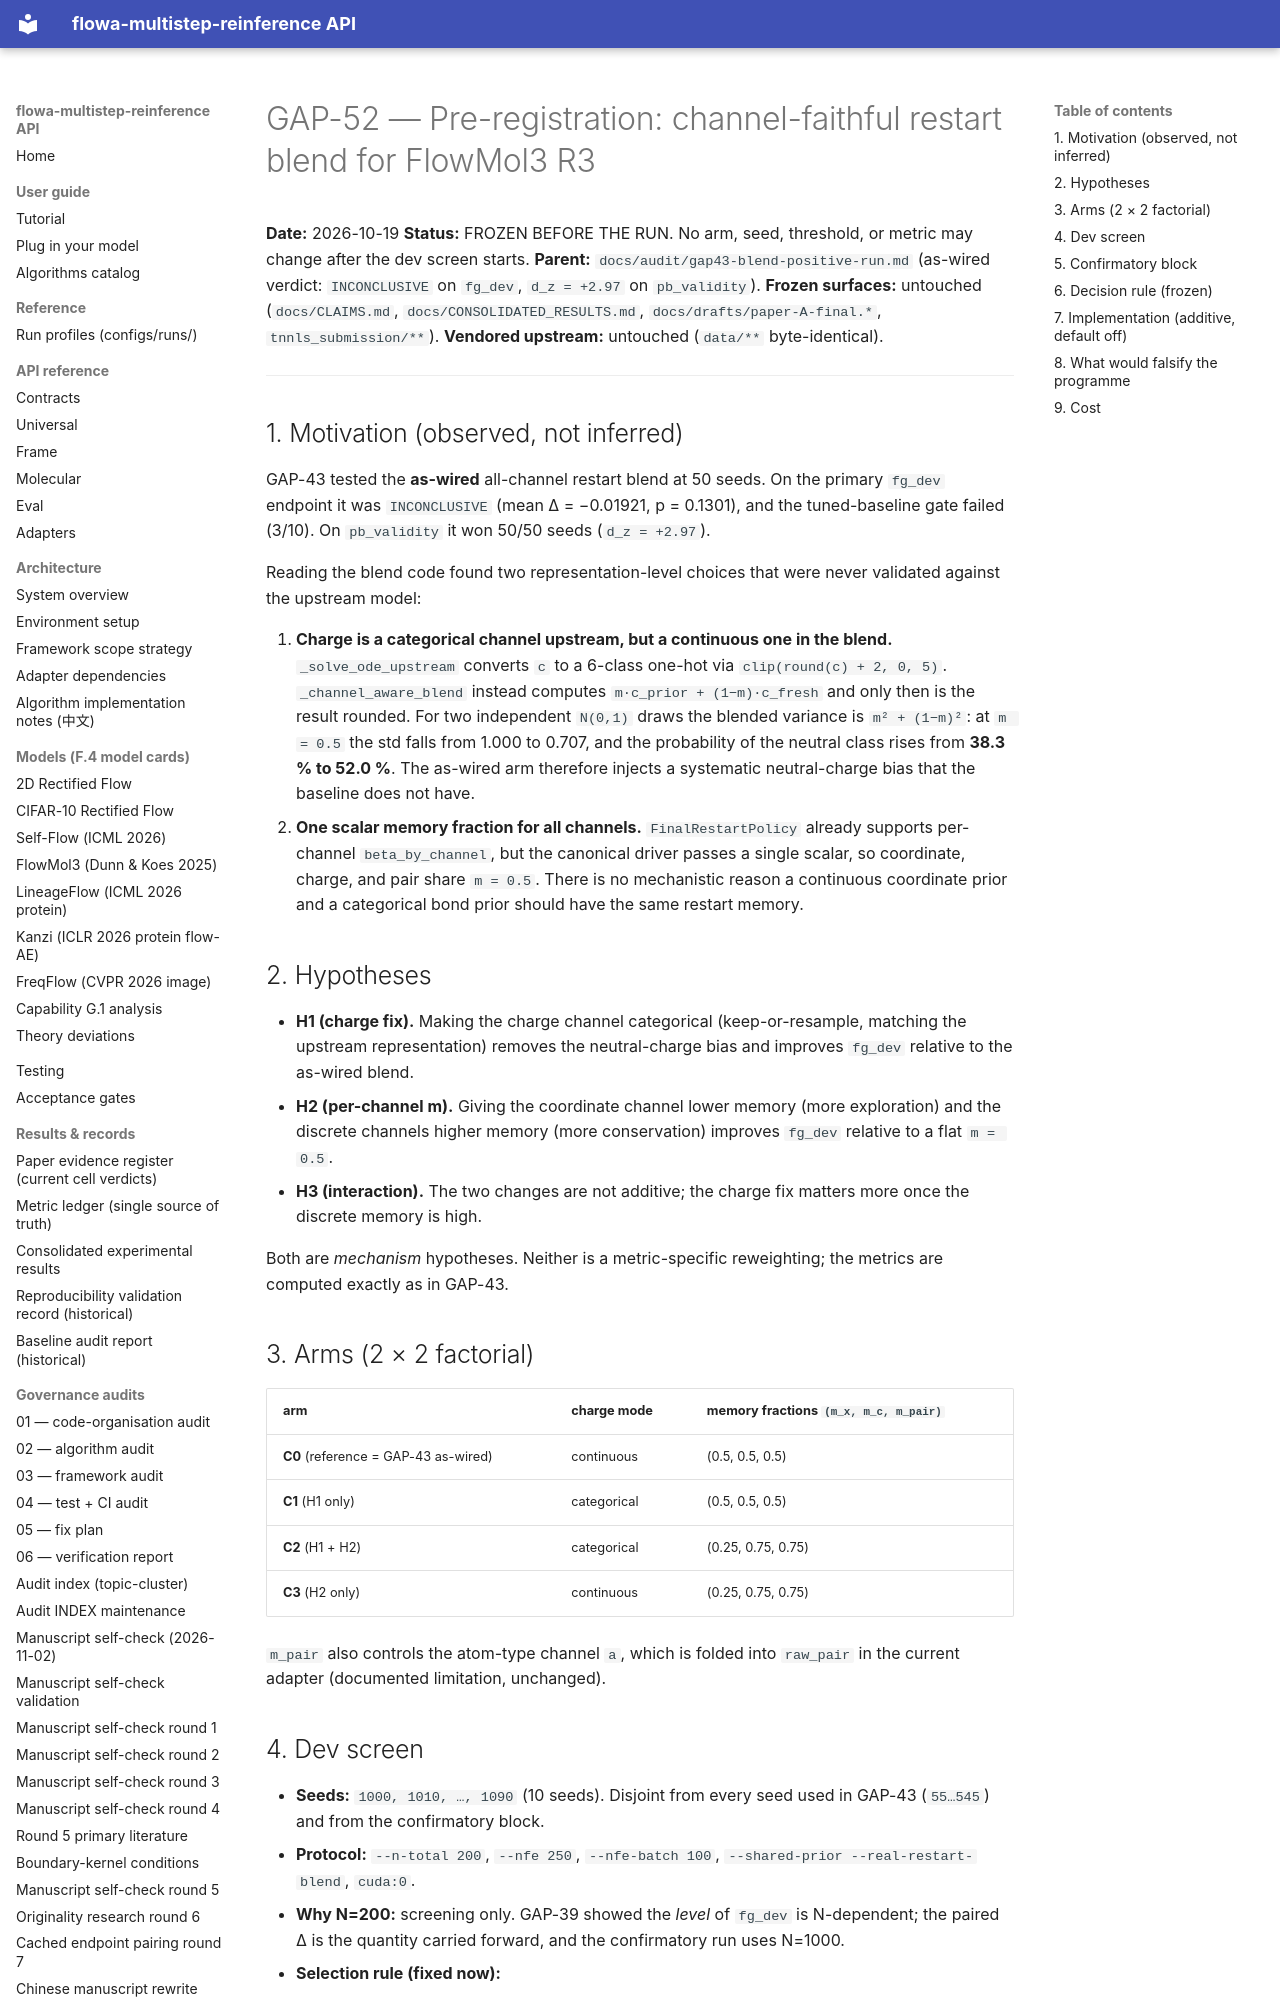

repository: silverenternal/flowa-multistep-reinference · page: audit/gap52-charge-channel-preregistration/index.html · generator: mkdocs

# GAP-52 — Pre-registration: channel-faithful restart blend for FlowMol3 R3

**Date:** 2026-10-19
**Status:** FROZEN BEFORE THE RUN. No arm, seed, threshold, or metric may change
after the dev screen starts.
**Parent:** `docs/audit/gap43-blend-positive-run.md` (as-wired verdict:
`INCONCLUSIVE` on `fg_dev`, `d_z = +2.97` on `pb_validity`).
**Frozen surfaces:** untouched (`docs/CLAIMS.md`, `docs/CONSOLIDATED_RESULTS.md`,
`docs/drafts/paper-A-final.*`, `tnnls_submission/**`).
**Vendored upstream:** untouched (`data/**` byte-identical).

---

## 1. Motivation (observed, not inferred)

GAP-43 tested the **as-wired** all-channel restart blend at 50 seeds. On the
primary `fg_dev` endpoint it was `INCONCLUSIVE` (mean Δ = −0.01921, p = 0.1301),
and the tuned-baseline gate failed (3/10). On `pb_validity` it won 50/50 seeds
(`d_z = +2.97`).

Reading the blend code found two representation-level choices that were never
validated against the upstream model:

1. **Charge is a categorical channel upstream, but a continuous one in the
   blend.** `_solve_ode_upstream` converts `c` to a 6-class one-hot via
   `clip(round(c) + 2, 0, 5)`. `_channel_aware_blend` instead computes
   `m·c_prior + (1−m)·c_fresh` and only then is the result rounded. For two
   independent `N(0,1)` draws the blended variance is `m² + (1−m)²`:
   at `m = 0.5` the std falls from 1.000 to 0.707, and the probability of the
   neutral class rises from **38.3 % to 52.0 %**. The as-wired arm therefore
   injects a systematic neutral-charge bias that the baseline does not have.
2. **One scalar memory fraction for all channels.** `FinalRestartPolicy`
   already supports per-channel `beta_by_channel`, but the canonical driver
   passes a single scalar, so coordinate, charge, and pair share `m = 0.5`.
   There is no mechanistic reason a continuous coordinate prior and a
   categorical bond prior should have the same restart memory.

## 2. Hypotheses

- **H1 (charge fix).** Making the charge channel categorical
  (keep-or-resample, matching the upstream representation) removes the
  neutral-charge bias and improves `fg_dev` relative to the as-wired blend.
- **H2 (per-channel m).** Giving the coordinate channel lower memory
  (more exploration) and the discrete channels higher memory (more
  conservation) improves `fg_dev` relative to a flat `m = 0.5`.
- **H3 (interaction).** The two changes are not additive; the charge fix
  matters more once the discrete memory is high.

Both are *mechanism* hypotheses. Neither is a metric-specific reweighting;
the metrics are computed exactly as in GAP-43.

## 3. Arms (2 × 2 factorial)

| arm | charge mode | memory fractions `(m_x, m_c, m_pair)` |
|---|---|---|
| **C0** (reference = GAP-43 as-wired) | continuous | (0.5, 0.5, 0.5) |
| **C1** (H1 only) | categorical | (0.5, 0.5, 0.5) |
| **C2** (H1 + H2) | categorical | (0.25, 0.75, 0.75) |
| **C3** (H2 only) | continuous | (0.25, 0.75, 0.75) |

`m_pair` also controls the atom-type channel `a`, which is folded into
`raw_pair` in the current adapter (documented limitation, unchanged).
